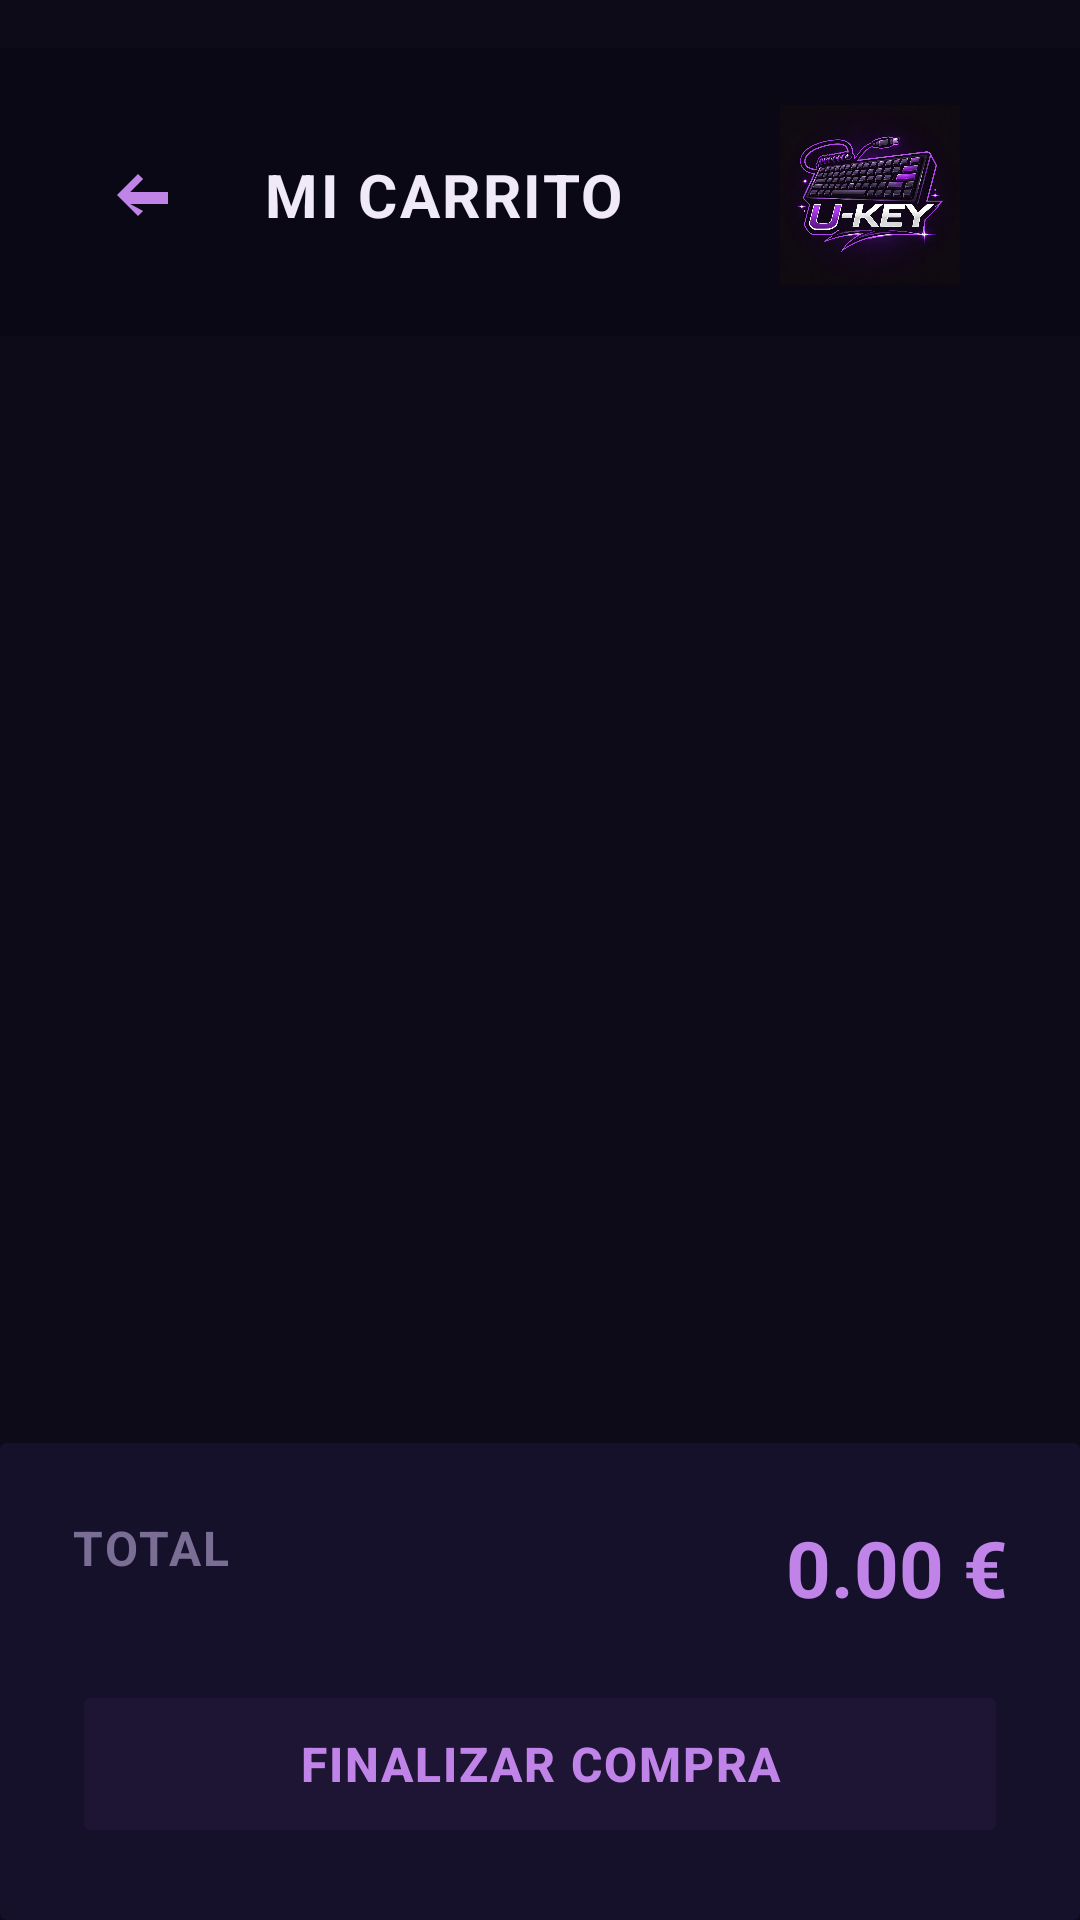

Produce the Android XML layout that renders to this screen, including the resource entries it uses.
<!-- AndroidManifest.xml: activity theme Theme.LoginLayout -->
<!-- res/layout/activity_carrito.xml -->
<?xml version="1.0" encoding="utf-8"?>
<androidx.constraintlayout.widget.ConstraintLayout xmlns:android="http://schemas.android.com/apk/res/android"
    xmlns:app="http://schemas.android.com/apk/res-auto"
    xmlns:tools="http://schemas.android.com/tools"
    android:layout_width="match_parent"
    android:layout_height="match_parent"
    android:background="#0D0B18"
    tools:context=".CarritoActivity">

    
    <LinearLayout
        android:id="@+id/header"
        android:layout_width="0dp"
        android:layout_height="96dp"
        android:orientation="horizontal"
        android:gravity="center_vertical"
        android:paddingStart="24dp"
        android:paddingEnd="20dp"
        android:paddingTop="16dp"
        android:paddingBottom="14dp"
        android:layout_marginTop="16dp"
        android:background="#0A0815"
        app:layout_constraintTop_toTopOf="parent"
        app:layout_constraintStart_toStartOf="parent"
        app:layout_constraintEnd_toEndOf="parent">

        <ImageButton
            android:id="@+id/btnBack"
            android:layout_width="48dp"
            android:layout_height="48dp"
            android:background="?attr/selectableItemBackgroundBorderless"
            android:src="@drawable/ic_back_white"
            app:tint="#C084E8" />

        <TextView
            android:layout_width="wrap_content"
            android:layout_height="wrap_content"
            android:layout_marginStart="16dp"
            android:text="MI CARRITO"
            android:textColor="#F0EAF8"
            android:textSize="20sp"
            android:textStyle="bold"
            android:letterSpacing="0.04" />

        <View
            android:layout_width="0dp"
            android:layout_height="0dp"
            android:layout_weight="1" />
            
        <ImageView
            android:layout_width="100dp"
            android:layout_height="60dp"
            android:src="@drawable/logo_ukey"
            android:contentDescription="Mini Logo" />
    </LinearLayout>

    
    <androidx.recyclerview.widget.RecyclerView
        android:id="@+id/rvCarrito"
        android:layout_width="0dp"
        android:layout_height="0dp"
        android:layout_marginTop="8dp"
        android:paddingHorizontal="16dp"
        app:layout_constraintBottom_toTopOf="@+id/footer"
        app:layout_constraintTop_toBottomOf="@id/header"
        app:layout_constraintStart_toStartOf="parent"
        app:layout_constraintEnd_toEndOf="parent" />

    
    <TextView
        android:id="@+id/tvCarritoVacio"
        android:layout_width="wrap_content"
        android:layout_height="wrap_content"
        android:text="Tu carrito está vacío"
        android:textColor="#7A6E94"
        android:textSize="18sp"
        android:visibility="gone"
        app:layout_constraintBottom_toTopOf="@+id/footer"
        app:layout_constraintEnd_toEndOf="parent"
        app:layout_constraintStart_toStartOf="parent"
        app:layout_constraintTop_toBottomOf="@id/header" />

    
    <androidx.cardview.widget.CardView
        android:id="@+id/footer"
        android:layout_width="0dp"
        android:layout_height="wrap_content"
        app:cardBackgroundColor="#16112B"
        app:cardElevation="16dp"
        app:layout_constraintBottom_toBottomOf="parent"
        app:layout_constraintStart_toStartOf="parent"
        app:layout_constraintEnd_toEndOf="parent">

        <LinearLayout
            android:layout_width="match_parent"
            android:layout_height="wrap_content"
            android:orientation="vertical"
            android:padding="24dp">

            <RelativeLayout
                android:layout_width="match_parent"
                android:layout_height="wrap_content"
                android:layout_marginBottom="20dp">

                <TextView
                    android:layout_width="wrap_content"
                    android:layout_height="wrap_content"
                    android:text="TOTAL"
                    android:textColor="#7A6E94"
                    android:textSize="16sp"
                    android:letterSpacing="0.05"
                    android:textStyle="bold" />

                <TextView
                    android:id="@+id/tvTotal"
                    android:layout_width="wrap_content"
                    android:layout_height="wrap_content"
                    android:layout_alignParentEnd="true"
                    android:text="0.00 €"
                    android:textColor="#C084E8"
                    android:textSize="26sp"
                    android:textStyle="bold" />
            </RelativeLayout>

            <Button
                android:id="@+id/btnFinalizarCompra"
                android:layout_width="match_parent"
                android:layout_height="56dp"
                android:backgroundTint="#1E1433"
                android:text="FINALIZAR COMPRA"
                android:textAllCaps="true"
                android:textColor="#C084E8"
                android:textSize="16sp"
                android:textStyle="bold"
                android:letterSpacing="0.04"
                app:cornerRadius="20dp"
                android:stateListAnimator="@null" />

        </LinearLayout>
    </androidx.cardview.widget.CardView>

</androidx.constraintlayout.widget.ConstraintLayout>
<!-- resources referenced by this layout -->
<resources>
  <!-- drawable ic_back_white (drawable) -->
  <vector xmlns:android="http://schemas.android.com/apk/res/android"
      android:width="24dp"
      android:height="24dp"
      android:viewportWidth="24"
      android:viewportHeight="24">
      <path
          android:fillColor="#FFFFFF"
          android:pathData="M20,11H7.414l4.293,-4.293L10,5l-7,7 7,7 1.707,-1.707L7.414,15H20v-4z" />
  </vector>
  <!-- drawable logo_ukey: png bitmap (drawable, 758951 bytes) -->
  <style name="Theme.LoginLayout" parent="Theme.Material3.Dark.NoActionBar">
          <item name="colorPrimary">#A020F0</item>
          <item name="colorOnPrimary">#FFFFFF</item>
          <item name="colorSurface">#0D0D15</item>
          <item name="colorOnSurface">#FFFFFF</item>
          <item name="textInputStyle">@style/Widget.Material3.TextInputLayout.OutlinedBox</item>
      </style>
</resources>
